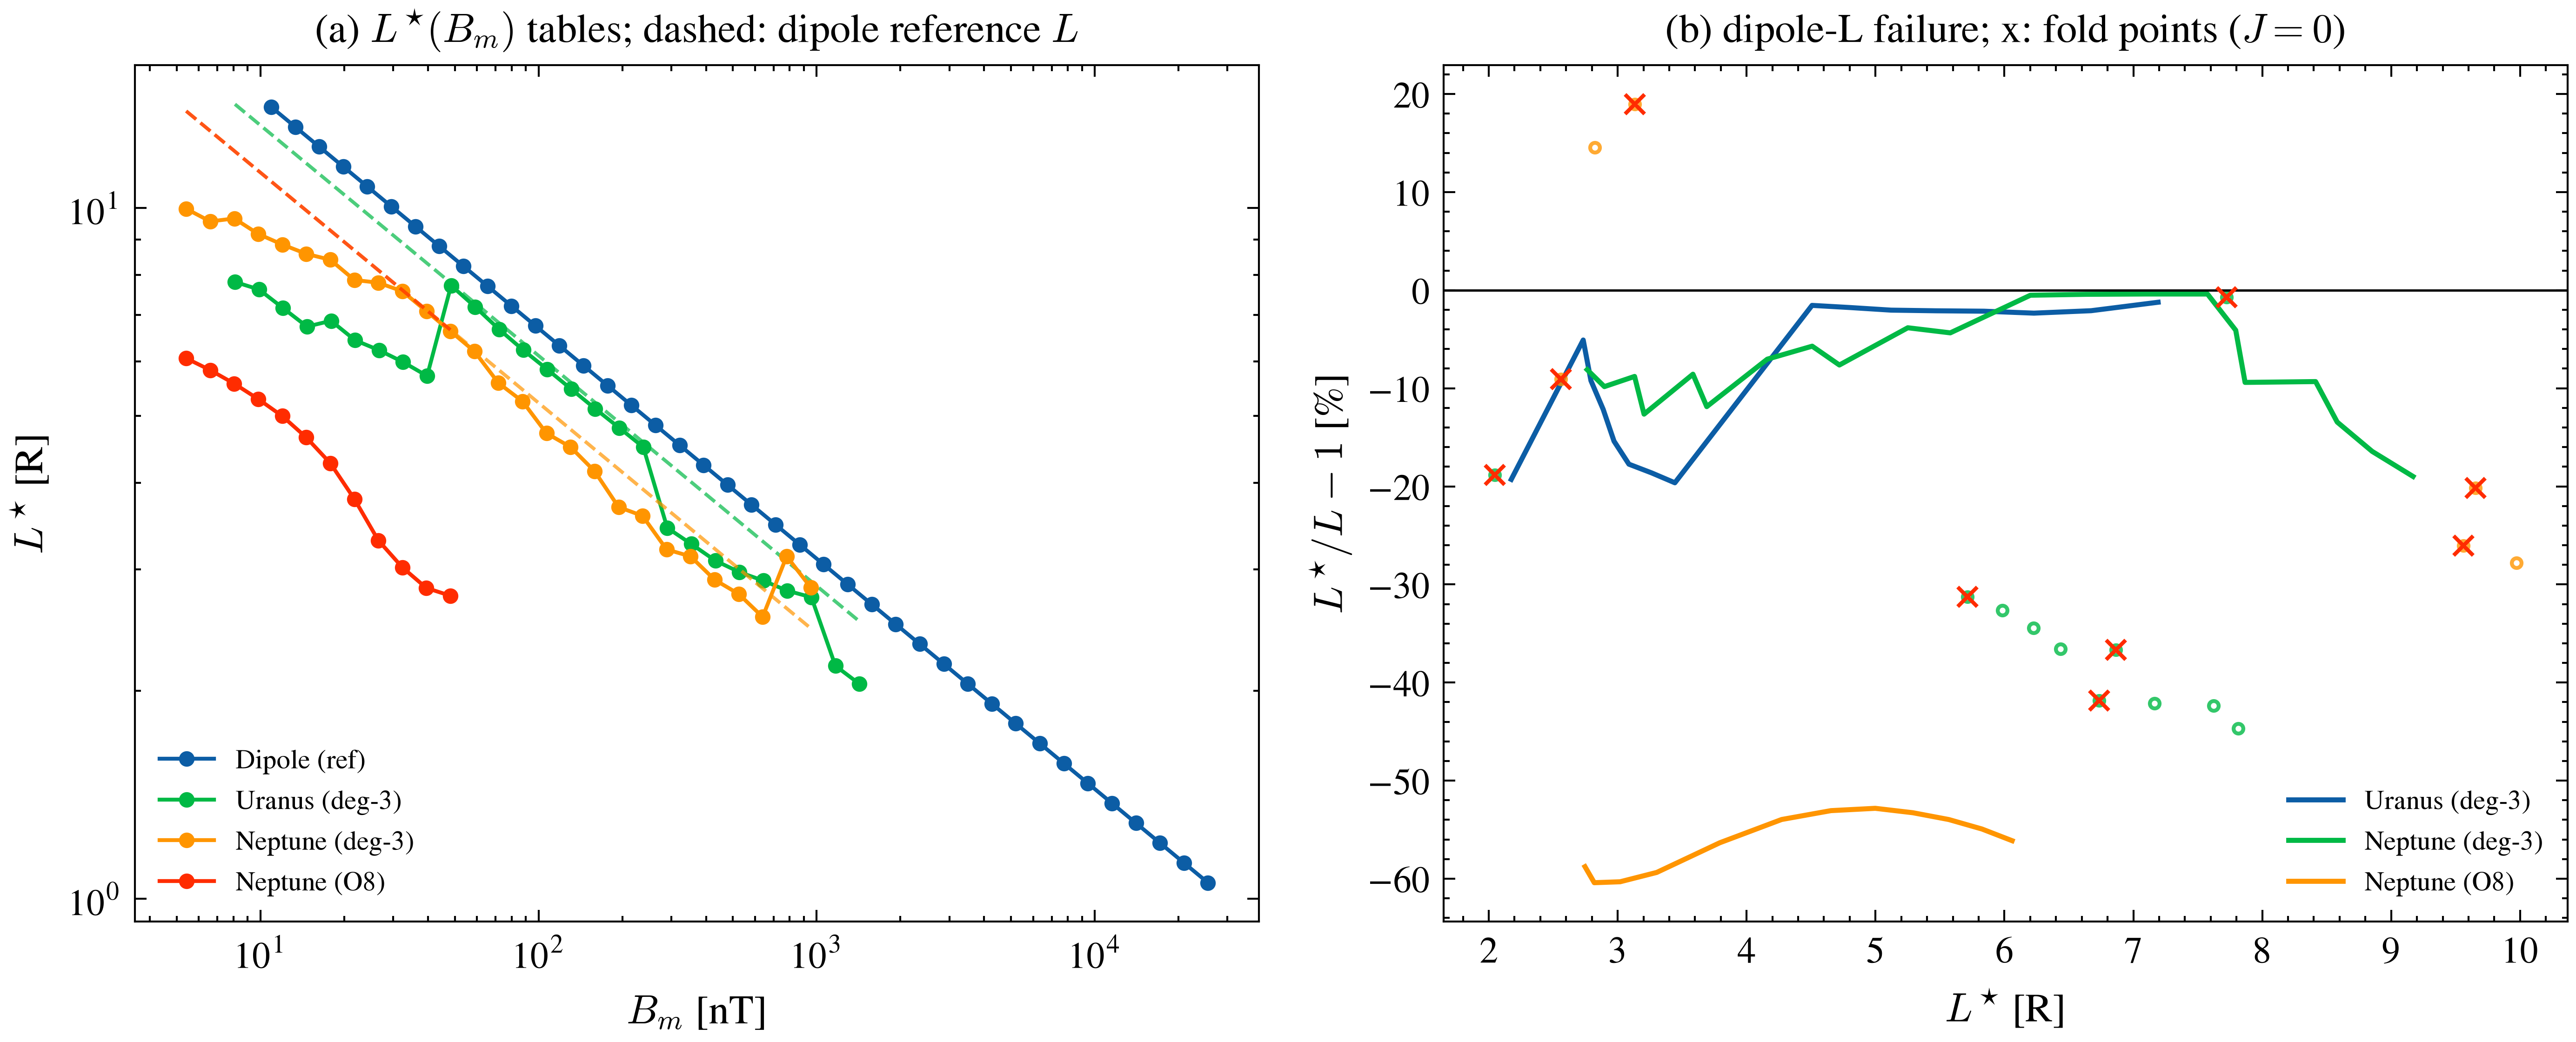

The script that saved this image:
"""Fig. 2: Failure of the dipole L-shell approximation.

Panel (a): L*(B_m) tables (log-log) for dipole/Uranus/Neptune/O8 and the
naive dipole reference L = (M1/B_m)^(1/3) (dashed; stored in the data as L).
Panel (b): relative deviation L*/L - 1 vs L* on the monotone branches;
fold points (x) show where the deviation backtracks.

Output: paper2_figs/fig02_lstar_tables.png / .pdf
"""
import os
import numpy as np

from figstyle import setup, DOUBLE

_HERE = os.path.dirname(os.path.abspath(__file__))
_DATA = os.path.join(_HERE, '..', 'paper2_data')

CASES = [('dipole', 'Dipole (ref)'), ('uranus_g3', 'Uranus (deg-3)'),
         ('neptune_g3', 'Neptune (deg-3)'), ('neptune_o8', 'Neptune (O8)')]


def main():
    plt = setup(DOUBLE)
    fig, axs = plt.subplots(1, 2, figsize=(9.5, 4.0))
    axa, axb = axs
    # ---- (a) L* vs B_m tables (converged n_azim=72) + naive reference ----
    for i, (case, name) in enumerate(CASES):
        if case == 'dipole':
            z = np.load(os.path.join(_DATA, f'lstars_{case}.npz'))
            axa.loglog(z['B_m'], z['Lstar'], 'o-', ms=3, lw=1.0, label=name)
            continue
        z = np.load(os.path.join(_DATA, f'module3_{case}.npz'))
        axa.loglog(z['B_m'], z['Lstar'], 'o-', ms=3, lw=1.0, label=name)
        axa.loglog(z['B_m'], z['L'], ls='--', lw=0.9, alpha=0.7,
                   color=f'C{i}')
    axa.set_xlabel(r'$B_m$ [nT]')
    axa.set_ylabel(r'$L^{\star}$ [R]')
    axa.set_title(r'(a) $L^{\star}(B_m)$ tables; dashed: dipole reference $L$')
    axa.legend(fontsize=7, loc='lower left')
    # ---- (b) L*/L - 1 ----
    for i, (case, name) in enumerate(CASES):
        if case == 'dipole':
            continue
        z = np.load(os.path.join(_DATA, f'module3_{case}.npz'))
        Ls, mk = z['Lstar'], z['main_k']
        d = z['dL_rel']
        axb.plot(Ls[mk], d[mk] * 100.0, lw=1.3, label=name)
        nk = np.setdiff1d(np.arange(len(Ls)), mk)
        if nk.size:
            axb.plot(Ls[nk], d[nk] * 100.0, 'o', ms=2.5, mfc='none',
                     color=f'C{i}', alpha=0.8)
        if z['fold_k'].size:
            fk = z['fold_k']
            axb.plot(Ls[fk], d[fk] * 100.0, 'x', color='C3', ms=5, zorder=5)
    axb.axhline(0, color='k', lw=0.6)
    axb.set_xlabel(r'$L^{\star}$ [R]')
    axb.set_ylabel(r'$L^{\star}/L-1$ [%]')
    axb.set_title(r'(b) dipole-L failure; x: fold points ($J=0$)')
    axb.legend(fontsize=7, loc='lower right')
    fig.tight_layout()
    fig.savefig('fig02_lstar_tables.png')
    fig.savefig('fig02_lstar_tables.pdf')
    print('saved fig02_lstar_tables.png/.pdf')


if __name__ == '__main__':
    main()
